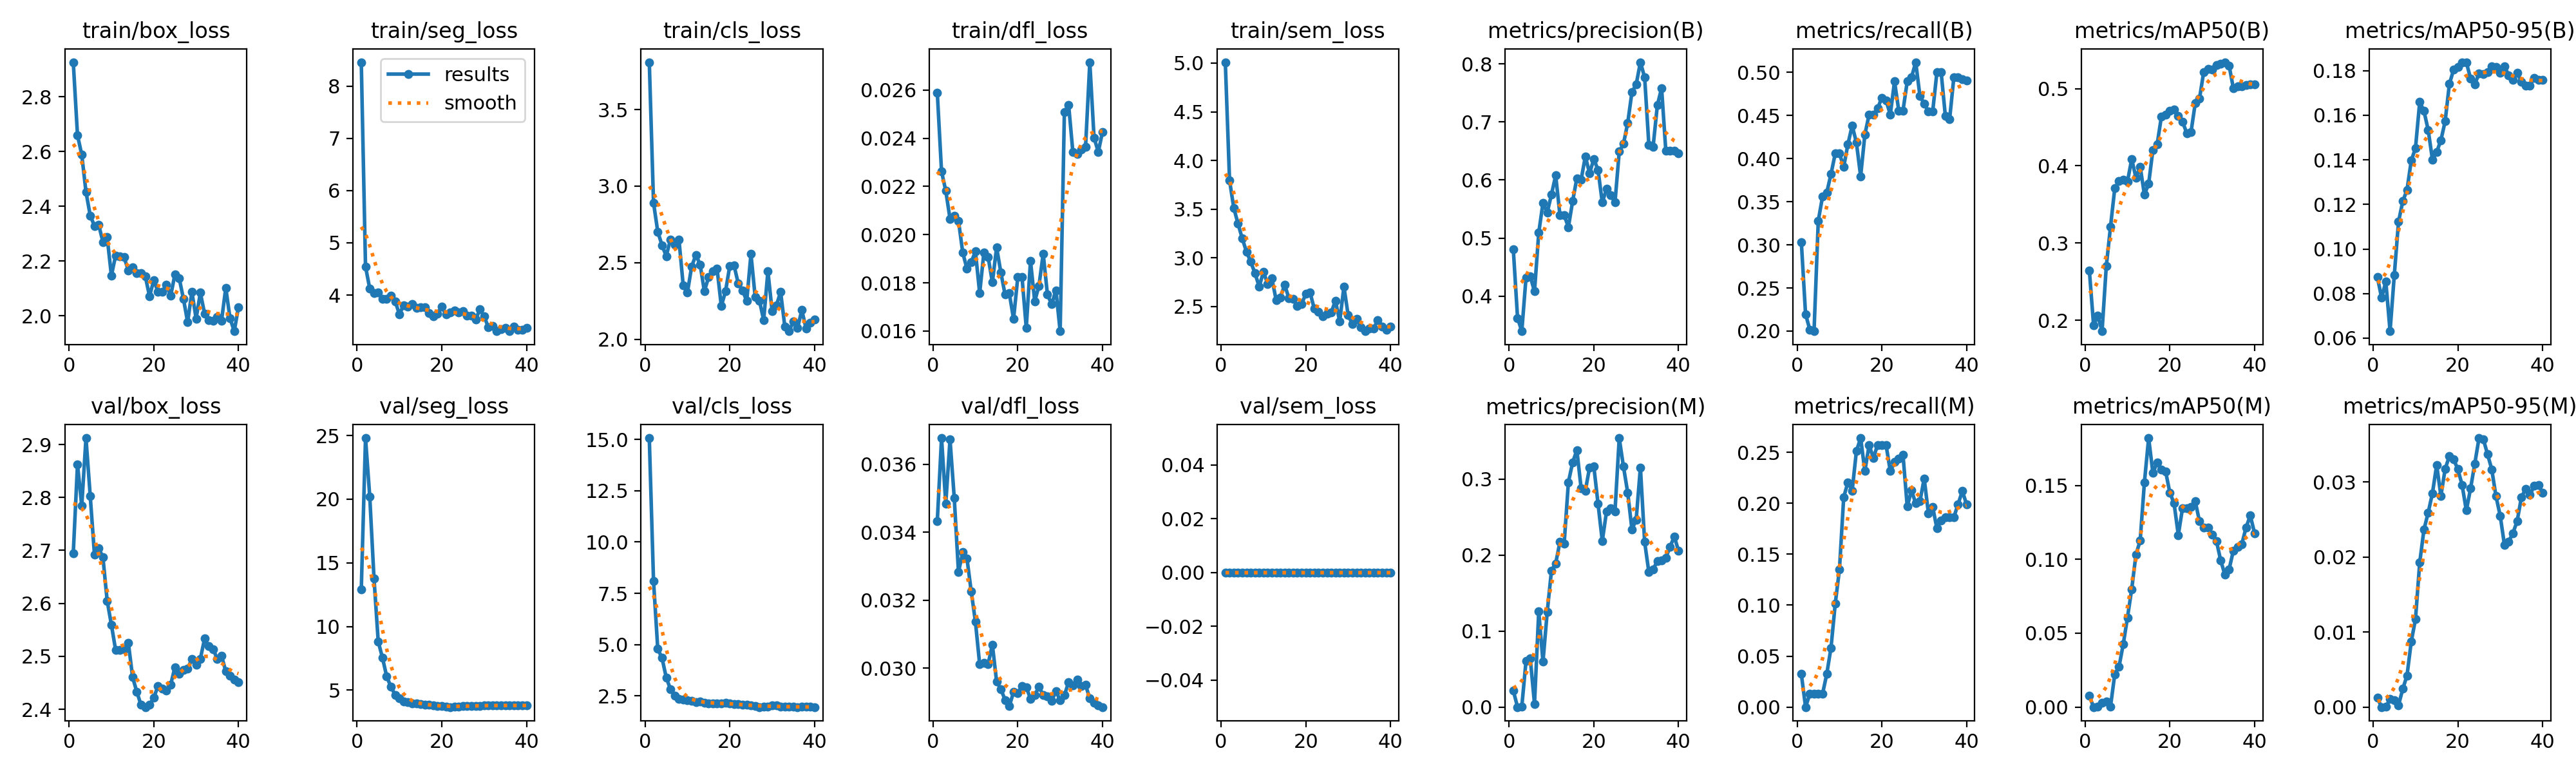

Source data for this figure (header and first rows):
epoch, time, train/box_loss, train/seg_loss, train/cls_loss, train/dfl_loss, train/sem_loss, metrics/precision(B), metrics/recall(B), metrics/mAP50(B), metrics/mAP50-95(B), metrics/precision(M), metrics/recall(M), metrics/mAP50(M), metrics/mAP50-95(M), val/box_loss, val/seg_loss, val/cls_loss, val/dfl_loss, val/sem_loss, lr/pg0, lr/pg1, lr/pg2
1, 5.138, 2.926, 8.457, 3.809, 0.02589, 5.009, 0.4803, 0.3032, 0.2648, 0.08739, 0.02149, 0.03243, 0.00761, 0.00123, 2.695, 12.91, 15.07, 0.03433, 0, 7e-05, 7e-05, 0.09307
2, 9.105, 2.659, 4.547, 2.891, 0.02262, 3.796, 0.3627, 0.2195, 0.1938, 0.07811, 0, 0, 0, 0, 2.863, 24.8, 8.103, 0.03677, 0, 0.0001463, 0.0001463, 0.08515
3, 12.88, 2.589, 4.124, 2.702, 0.02182, 3.512, 0.3398, 0.2018, 0.2059, 0.08534, 0.00058, 0.01282, 0.00032, 3e-05, 2.784, 20.22, 4.792, 0.03484, 0, 0.0002186, 0.0002186, 0.07722
4, 16.59, 2.453, 4.041, 2.615, 0.02066, 3.35, 0.4325, 0.1998, 0.186, 0.06311, 0.06104, 0.01282, 0.00297, 0.00106, 2.912, 13.8, 4.355, 0.03673, 0, 0.000287, 0.000287, 0.06929
5, 20.3, 2.366, 4.049, 2.543, 0.02078, 3.198, 0.4342, 0.328, 0.2701, 0.08833, 0.06392, 0.01282, 0.00396, 0.00092, 2.803, 8.821, 3.404, 0.03501, 0, 0.0003514, 0.0003514, 0.06135
6, 23.99, 2.329, 3.921, 2.652, 0.02058, 3.063, 0.4083, 0.3557, 0.3216, 0.1123, 0.00433, 0.01282, 0.00046, 0.00026, 2.692, 7.551, 2.828, 0.03282, 0, 0.0004118, 0.0004118, 0.05341
7, 29.19, 2.333, 3.924, 2.615, 0.01926, 2.96, 0.5092, 0.3605, 0.3709, 0.1214, 0.1259, 0.03243, 0.02228, 0.00242, 2.704, 6.082, 2.506, 0.03341, 0, 0.0004683, 0.0004683, 0.04547
8, 34.41, 2.27, 3.991, 2.652, 0.01858, 2.842, 0.5606, 0.382, 0.38, 0.1265, 0.05963, 0.05807, 0.02722, 0.0042, 2.687, 5.262, 2.367, 0.03323, 0, 0.0005209, 0.0005209, 0.03752
9, 38.04, 2.287, 3.882, 2.354, 0.01886, 2.704, 0.544, 0.4057, 0.3824, 0.1396, 0.1251, 0.1013, 0.04251, 0.00872, 2.605, 4.635, 2.313, 0.03226, 0, 0.0005694, 0.0005694, 0.02957
10, 41.63, 2.147, 3.634, 2.305, 0.0193, 2.856, 0.575, 0.4057, 0.3797, 0.1453, 0.1795, 0.1351, 0.06061, 0.01172, 2.56, 4.359, 2.3, 0.03136, 0, 0.000614, 0.000614, 0.02161
11, 45.37, 2.22, 3.807, 2.475, 0.01757, 2.733, 0.6078, 0.3903, 0.4088, 0.166, 0.1893, 0.2059, 0.07983, 0.01927, 2.512, 4.13, 2.276, 0.03011, 0, 0.0006547, 0.0006547, 0.01365
12, 48.96, 2.217, 3.778, 2.55, 0.01926, 2.787, 0.54, 0.4168, 0.3847, 0.1619, 0.2174, 0.2207, 0.1032, 0.02365, 2.512, 4.046, 2.217, 0.03015, 0, 0.0006914, 0.0006914, 0.005691
13, 52.57, 2.214, 3.833, 2.488, 0.01907, 2.566, 0.5395, 0.4382, 0.399, 0.1534, 0.2151, 0.2124, 0.1127, 0.02592, 2.513, 3.965, 2.222, 0.03012, 0, 0.000703, 0.000703, 0.000703
14, 56.24, 2.166, 3.754, 2.314, 0.01802, 2.59, 0.5189, 0.4185, 0.3626, 0.1401, 0.2961, 0.2511, 0.1521, 0.02849, 2.525, 3.946, 2.161, 0.03069, 0, 0.0006783, 0.0006783, 0.0006783
15, 59.83, 2.179, 3.765, 2.405, 0.01947, 2.725, 0.5636, 0.3794, 0.3769, 0.1435, 0.3221, 0.264, 0.1821, 0.03225, 2.461, 3.928, 2.138, 0.0296, 0, 0.0006535, 0.0006535, 0.0006535
16, 63.47, 2.157, 3.766, 2.445, 0.01843, 2.586, 0.6033, 0.4279, 0.4206, 0.1488, 0.3383, 0.2315, 0.1585, 0.02815, 2.433, 3.882, 2.142, 0.02938, 0, 0.0006287, 0.0006287, 0.0006287
17, 67.15, 2.156, 3.659, 2.461, 0.01751, 2.578, 0.6003, 0.451, 0.4276, 0.1572, 0.2883, 0.2572, 0.1654, 0.03173, 2.408, 3.838, 2.144, 0.02906, 0, 0.000604, 0.000604, 0.000604
18, 70.82, 2.145, 3.594, 2.217, 0.01756, 2.503, 0.6407, 0.451, 0.4634, 0.174, 0.2848, 0.2443, 0.1606, 0.03343, 2.404, 3.805, 2.152, 0.02888, 0, 0.0005793, 0.0005793, 0.0005793
19, 74.47, 2.072, 3.648, 2.314, 0.0165, 2.526, 0.6116, 0.458, 0.4659, 0.1804, 0.3154, 0.2572, 0.1595, 0.03301, 2.408, 3.767, 2.157, 0.02929, 0, 0.0005545, 0.0005545, 0.0005545
20, 78.13, 2.13, 3.779, 2.479, 0.01823, 2.629, 0.6361, 0.4706, 0.4714, 0.1815, 0.3172, 0.2572, 0.1452, 0.03171, 2.422, 3.74, 2.15, 0.02927, 0, 0.0005297, 0.0005297, 0.0005297
21, 81.91, 2.089, 3.631, 2.482, 0.01823, 2.645, 0.6173, 0.4673, 0.473, 0.1836, 0.2676, 0.2572, 0.1379, 0.02962, 2.444, 3.707, 2.097, 0.02947, 0, 0.000505, 0.000505, 0.000505
22, 85.5, 2.089, 3.67, 2.365, 0.01613, 2.476, 0.5613, 0.451, 0.4647, 0.1838, 0.2186, 0.2315, 0.1165, 0.0262, 2.439, 3.675, 2.103, 0.02944, 0, 0.0004802, 0.0004802, 0.0004802
23, 89.14, 2.113, 3.708, 2.32, 0.01891, 2.448, 0.5848, 0.4894, 0.4573, 0.1765, 0.2576, 0.2404, 0.1348, 0.02912, 2.436, 3.714, 2.07, 0.02909, 0, 0.0004555, 0.0004555, 0.0004555
24, 92.76, 2.074, 3.671, 2.25, 0.01723, 2.4, 0.5737, 0.4554, 0.4421, 0.174, 0.2618, 0.2436, 0.1344, 0.03245, 2.447, 3.718, 2.076, 0.0292, 0, 0.0004307, 0.0004307, 0.0004307
25, 96.42, 2.152, 3.69, 2.556, 0.01788, 2.429, 0.5615, 0.4556, 0.4438, 0.1787, 0.2576, 0.2473, 0.1353, 0.03585, 2.48, 3.736, 2.049, 0.02945, 0, 0.000406, 0.000406, 0.000406
26, 100.1, 2.138, 3.608, 2.275, 0.01921, 2.439, 0.6488, 0.4894, 0.4811, 0.1784, 0.3542, 0.1967, 0.1393, 0.03572, 2.466, 3.759, 2.02, 0.0292, 0, 0.0003813, 0.0003813, 0.0003813
27, 103.6, 2.063, 3.607, 2.253, 0.01751, 2.561, 0.6623, 0.4941, 0.487, 0.1792, 0.3166, 0.2127, 0.1257, 0.03372, 2.475, 3.779, 1.962, 0.02917, 0, 0.0003565, 0.0003565, 0.0003565
28, 107.3, 1.977, 3.531, 2.125, 0.01711, 2.346, 0.6981, 0.5117, 0.5216, 0.182, 0.2825, 0.1998, 0.1215, 0.03169, 2.477, 3.777, 1.993, 0.02903, 0, 0.0003318, 0.0003318, 0.0003318
29, 110.8, 2.088, 3.73, 2.444, 0.01769, 2.703, 0.7512, 0.4723, 0.5253, 0.1815, 0.2338, 0.2018, 0.1216, 0.0281, 2.495, 3.766, 1.988, 0.02932, 0, 0.000307, 0.000307, 0.000307
30, 114.4, 1.99, 3.592, 2.183, 0.01599, 2.411, 0.7643, 0.4637, 0.5248, 0.179, 0.2469, 0.2244, 0.1169, 0.02551, 2.484, 3.8, 2.038, 0.02905, 0, 0.0002823, 0.0002823, 0.0002823
31, 117.9, 2.085, 3.385, 2.221, 0.02508, 2.318, 0.8028, 0.4546, 0.5301, 0.1819, 0.3156, 0.1899, 0.1124, 0.0216, 2.495, 3.815, 2.036, 0.0292, 0, 0.0002575, 0.0002575, 0.0002575
32, 121.1, 2.008, 3.411, 2.309, 0.02539, 2.371, 0.7766, 0.4543, 0.5322, 0.178, 0.2174, 0.1965, 0.09931, 0.02207, 2.533, 3.813, 1.968, 0.02958, 0, 0.0002327, 0.0002327, 0.0002327
33, 124.4, 1.984, 3.31, 2.082, 0.02343, 2.284, 0.6599, 0.4998, 0.5341, 0.176, 0.1774, 0.1754, 0.0896, 0.02318, 2.519, 3.796, 1.976, 0.02949, 0, 0.000208, 0.000208, 0.000208
34, 127.7, 1.981, 3.348, 2.053, 0.02334, 2.246, 0.6575, 0.5002, 0.5295, 0.179, 0.1815, 0.1833, 0.09335, 0.02478, 2.514, 3.793, 1.972, 0.02966, 0, 0.0001833, 0.0001833, 0.0001833
35, 131, 1.997, 3.371, 2.118, 0.02355, 2.271, 0.7288, 0.4492, 0.5003, 0.1751, 0.1921, 0.1863, 0.1059, 0.02794, 2.495, 3.798, 1.977, 0.02947, 0, 0.0001585, 0.0001585, 0.0001585
36, 134.3, 1.983, 3.309, 2.072, 0.02365, 2.272, 0.7582, 0.4454, 0.503, 0.1734, 0.193, 0.1863, 0.1085, 0.02908, 2.501, 3.802, 1.961, 0.0295, 0, 0.0001337, 0.0001337, 0.0001337
37, 137.6, 2.102, 3.401, 2.191, 0.02716, 2.363, 0.65, 0.494, 0.5029, 0.1732, 0.1968, 0.1863, 0.1103, 0.02826, 2.472, 3.798, 1.971, 0.0291, 0, 0.000109, 0.000109, 0.000109
38, 140.9, 1.992, 3.331, 2.071, 0.02403, 2.294, 0.6504, 0.4941, 0.5044, 0.1768, 0.211, 0.1991, 0.1216, 0.02946, 2.463, 3.803, 1.971, 0.02897, 0, 8.425e-05, 8.425e-05, 8.425e-05
39, 144.2, 1.944, 3.339, 2.107, 0.02343, 2.264, 0.6503, 0.492, 0.5052, 0.1759, 0.2246, 0.2119, 0.1296, 0.02958, 2.456, 3.804, 1.967, 0.0289, 0, 5.95e-05, 5.95e-05, 5.95e-05
40, 147.5, 2.032, 3.377, 2.129, 0.02427, 2.291, 0.6463, 0.4901, 0.5055, 0.176, 0.2057, 0.1991, 0.1177, 0.0286, 2.452, 3.801, 1.966, 0.02885, 0, 3.475e-05, 3.475e-05, 3.475e-05
